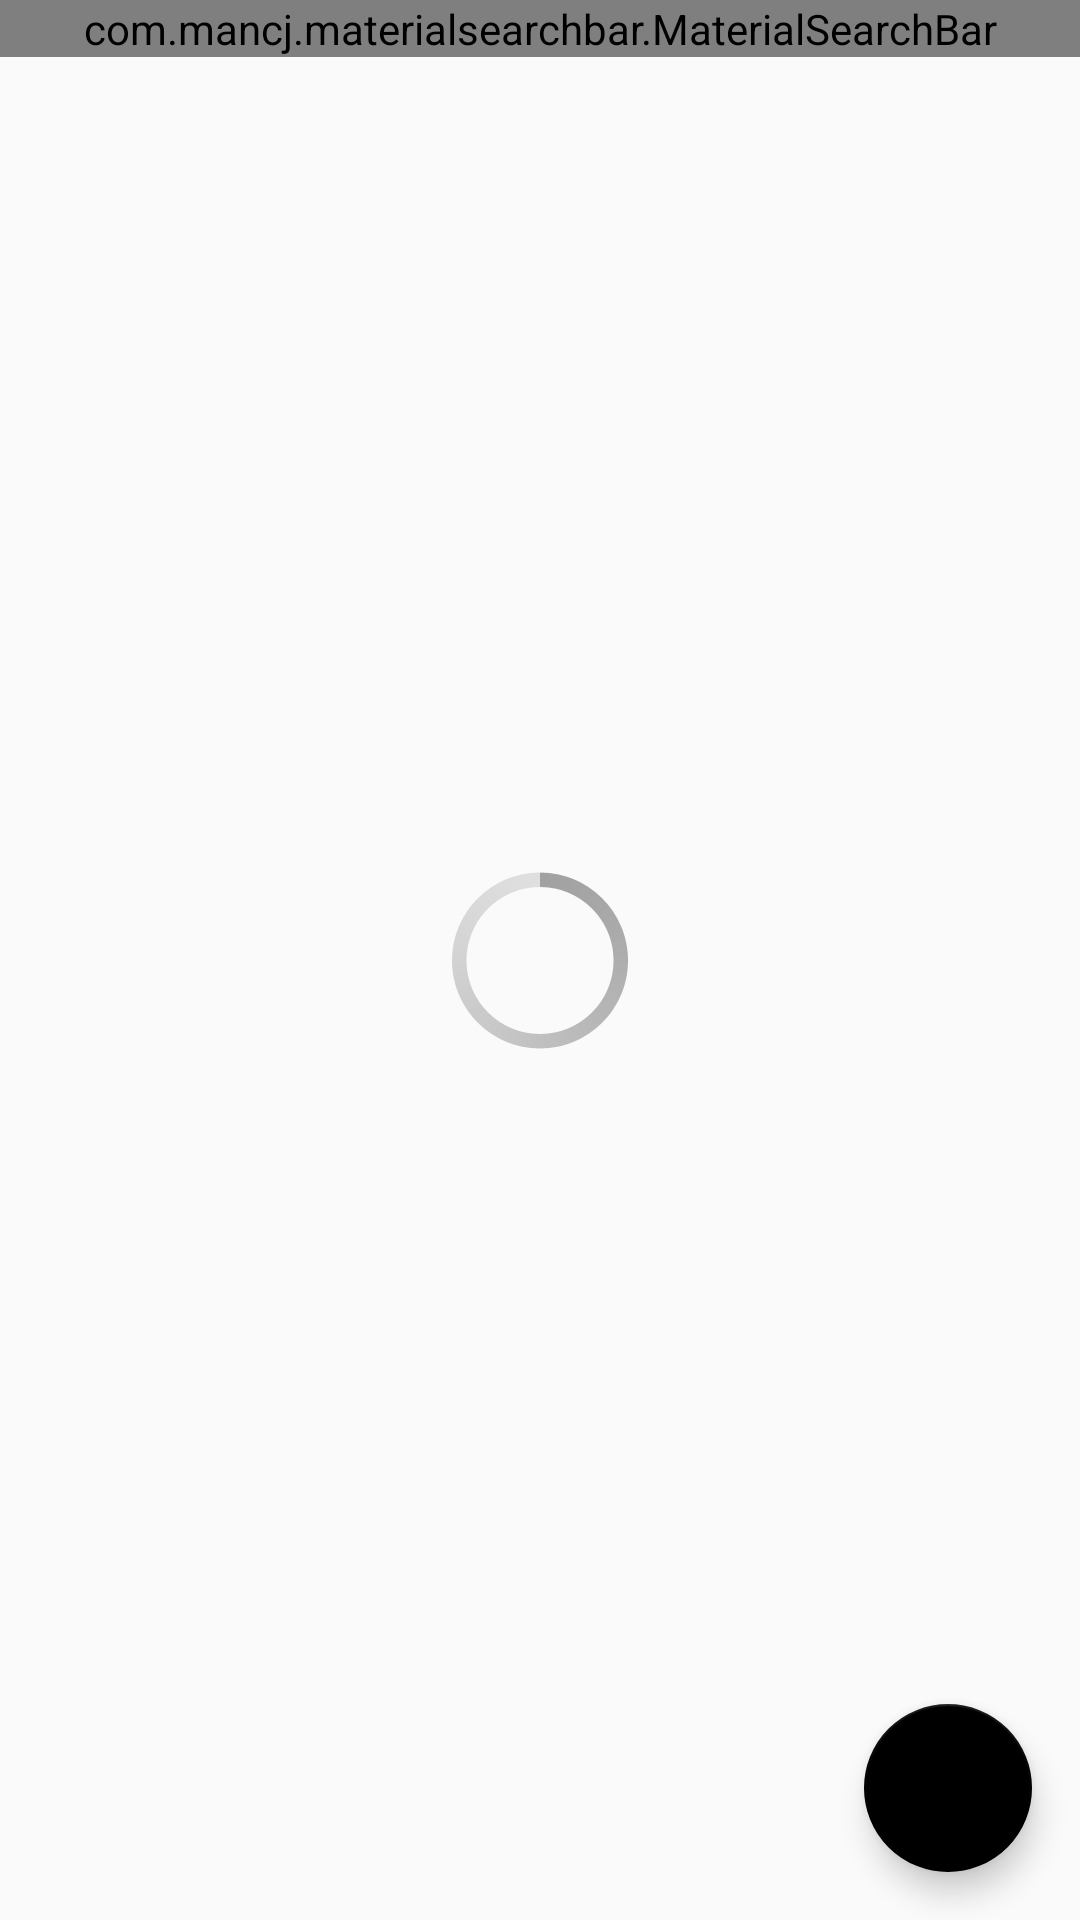

Reconstruct the res/layout file that produces this screen, plus the resources it refers to.
<!-- AndroidManifest.xml: application theme AppTheme -->
<!-- res/layout/activity_food_list.xml -->
<?xml version="1.0" encoding="utf-8"?>
<RelativeLayout xmlns:android="http://schemas.android.com/apk/res/android"
    xmlns:app="http://schemas.android.com/apk/res-auto"
    xmlns:tools="http://schemas.android.com/tools"
    android:id="@+id/rootlayout"
    android:layout_width="match_parent"
    android:layout_height="match_parent"

    tools:context="com.example.changeme.kitchenserver.FoodList">


    <com.mancj.materialsearchbar.MaterialSearchBar
        android:id="@+id/searchbar"
        android:layout_width="match_parent"

        android:layout_height="wrap_content"
        android:layout_alignParentTop="true"
        app:mt_hint="Search Food"
        app:mt_speechMode="false">

    </com.mancj.materialsearchbar.MaterialSearchBar>

    <ProgressBar
        android:id="@+id/progress_load_photobig"
        style="@android:style/Widget.Holo.ProgressBar.Large"
        android:layout_width="match_parent"
        android:layout_height="wrap_content"
        android:layout_centerInParent="true"
        android:layout_marginTop="70dp"

        />

    <android.support.v7.widget.RecyclerView
        android:id="@+id/recycler_life"
        android:layout_width="match_parent"
        android:layout_height="match_parent"
        android:layout_below="@+id/searchbar"
        android:scrollbars="vertical">


    </android.support.v7.widget.RecyclerView>

    <android.support.design.widget.FloatingActionButton
        android:id="@+id/fab"
        android:layout_width="wrap_content"
        android:layout_height="wrap_content"
        android:layout_alignParentRight="true"
        android:layout_alignParentBottom="true"
        android:layout_gravity="bottom|end"
        android:layout_margin="@dimen/fab_margin"
        android:src="@drawable/ic_add_black_24dp" />


</RelativeLayout>
<!-- resources referenced by this layout -->
<resources>
  <dimen name="fab_margin">16dp</dimen>
  <style name="AppTheme" parent="Theme.AppCompat.Light.DarkActionBar">
          
          <item name="colorPrimary">@color/colorPrimary</item>
          <item name="colorPrimaryDark">@color/colorPrimaryDark</item>
          <item name="colorAccent">@color/colorAccent</item>
      </style>
  <color name="colorPrimary">#ff5722</color>
  <color name="colorPrimaryDark">#ff7043</color>
  <color name="colorAccent">@android:color/black</color>
</resources>
